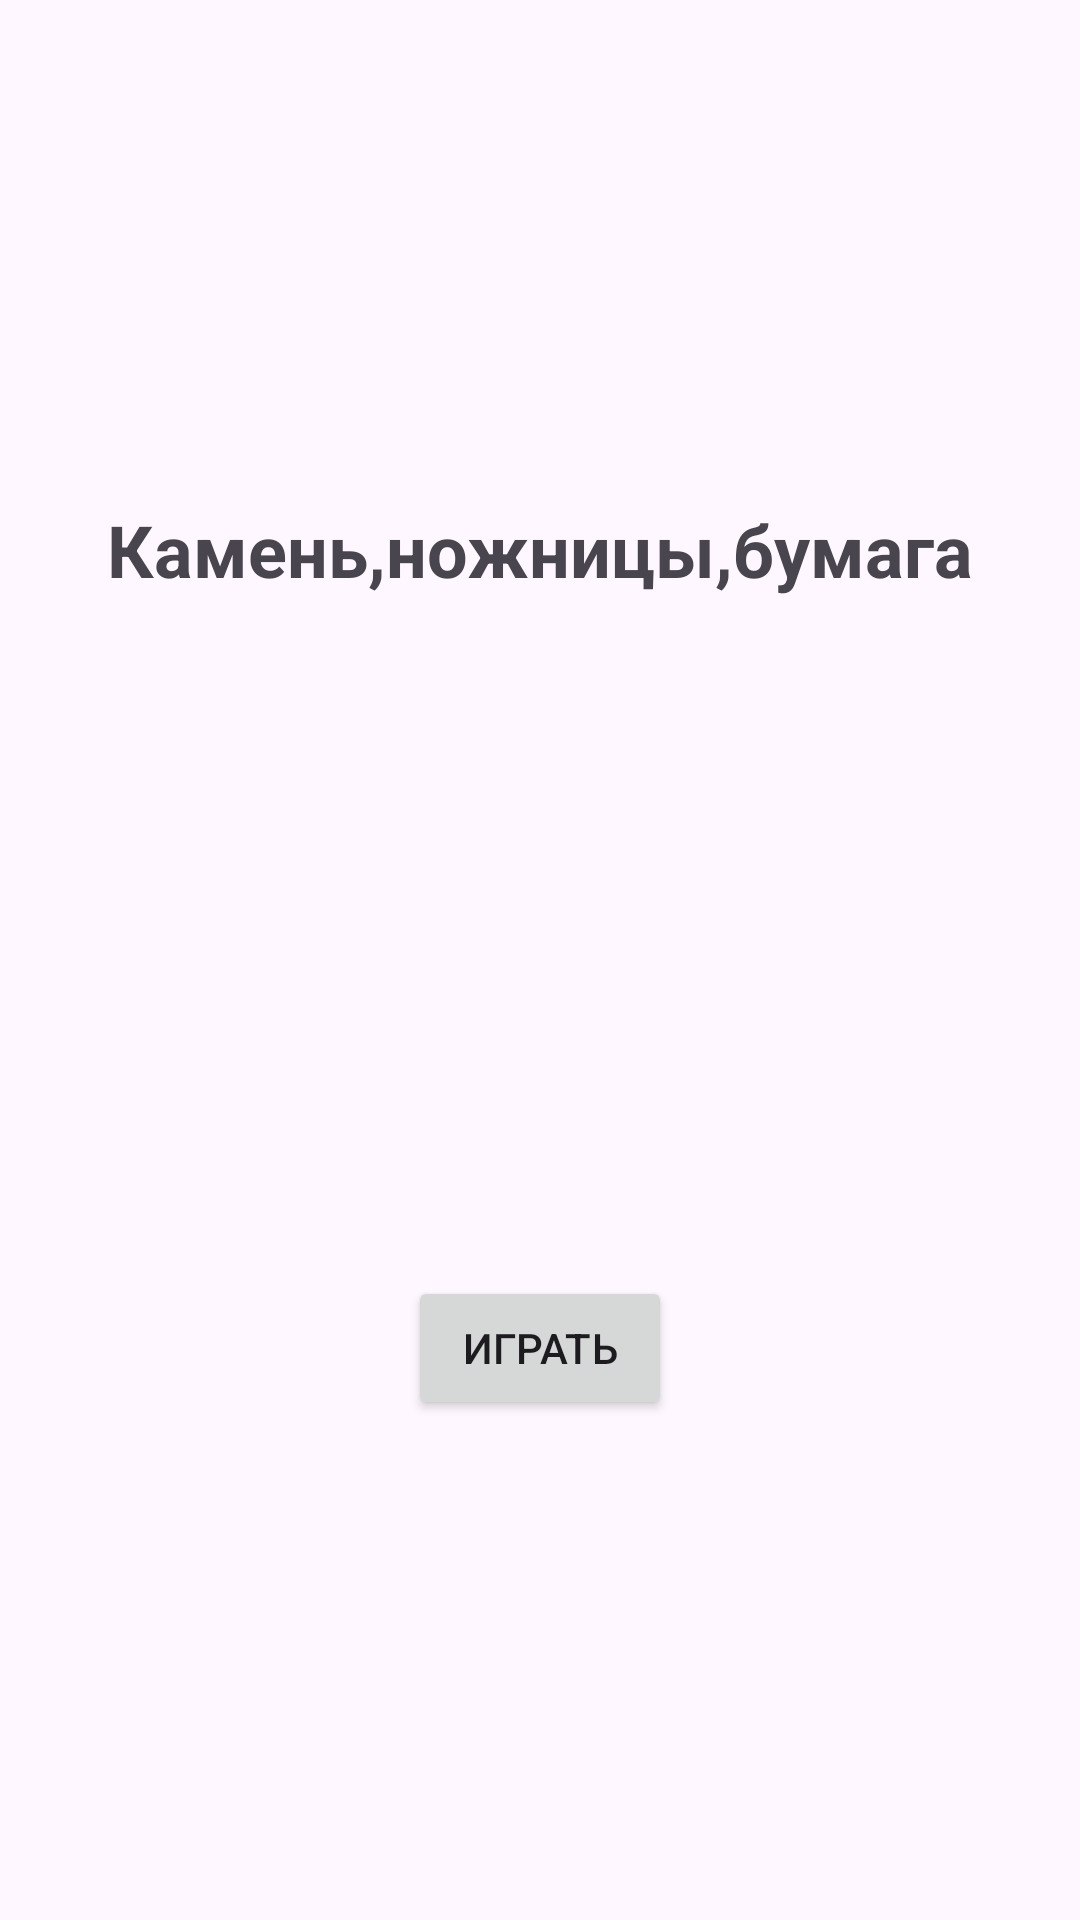

Android layout source for this screen:
<!-- AndroidManifest.xml: application theme Theme.Knb -->
<!-- res/layout/activity_main.xml -->
<?xml version="1.0" encoding="utf-8"?>
<androidx.constraintlayout.widget.ConstraintLayout xmlns:android="http://schemas.android.com/apk/res/android"
    xmlns:app="http://schemas.android.com/apk/res-auto"
    xmlns:tools="http://schemas.android.com/tools"
    android:id="@+id/main"
    android:layout_width="match_parent"
    android:layout_height="match_parent"
    tools:context=".MainActivity">

    <LinearLayout
        android:layout_width="match_parent"
        android:layout_height="wrap_content"
        android:orientation="vertical"
        app:layout_constraintVertical_bias="0.5"
        app:layout_constraintTop_toTopOf="parent"
        app:layout_constraintBottom_toBottomOf="parent"
        app:layout_constraintStart_toStartOf="parent"
        app:layout_constraintEnd_toEndOf="parent"
        >
        <TextView
            android:id="@+id/textView2"
            android:layout_width="match_parent"
            android:layout_height="match_parent"
            android:text="Камень,ножницы,бумага"
            android:textAlignment="center"
            android:textSize="24sp"
            android:textStyle="bold"
            />
        <ImageView
            android:id="@+id/imageView"
            android:layout_width="200dp"
            android:layout_height="200dp"
            android:layout_gravity="center"
            android:layout_marginTop="16dp"
            android:src="@drawable/logo"
            />

        <Button
            android:id="@+id/StartButton"
            android:layout_width="wrap_content"
            android:layout_height="wrap_content"
            android:text="Играть"
            android:layout_marginTop="30px"
            android:layout_gravity="center"
            android:onClick="StartButtonClick"
            />

    </LinearLayout>
</androidx.constraintlayout.widget.ConstraintLayout>
<!-- resources referenced by this layout -->
<resources>
  <style name="Theme.Knb" parent="Base.Theme.Knb" />
  <style name="Base.Theme.Knb" parent="Theme.Material3.DayNight.NoActionBar">
          
          
      </style>
</resources>
